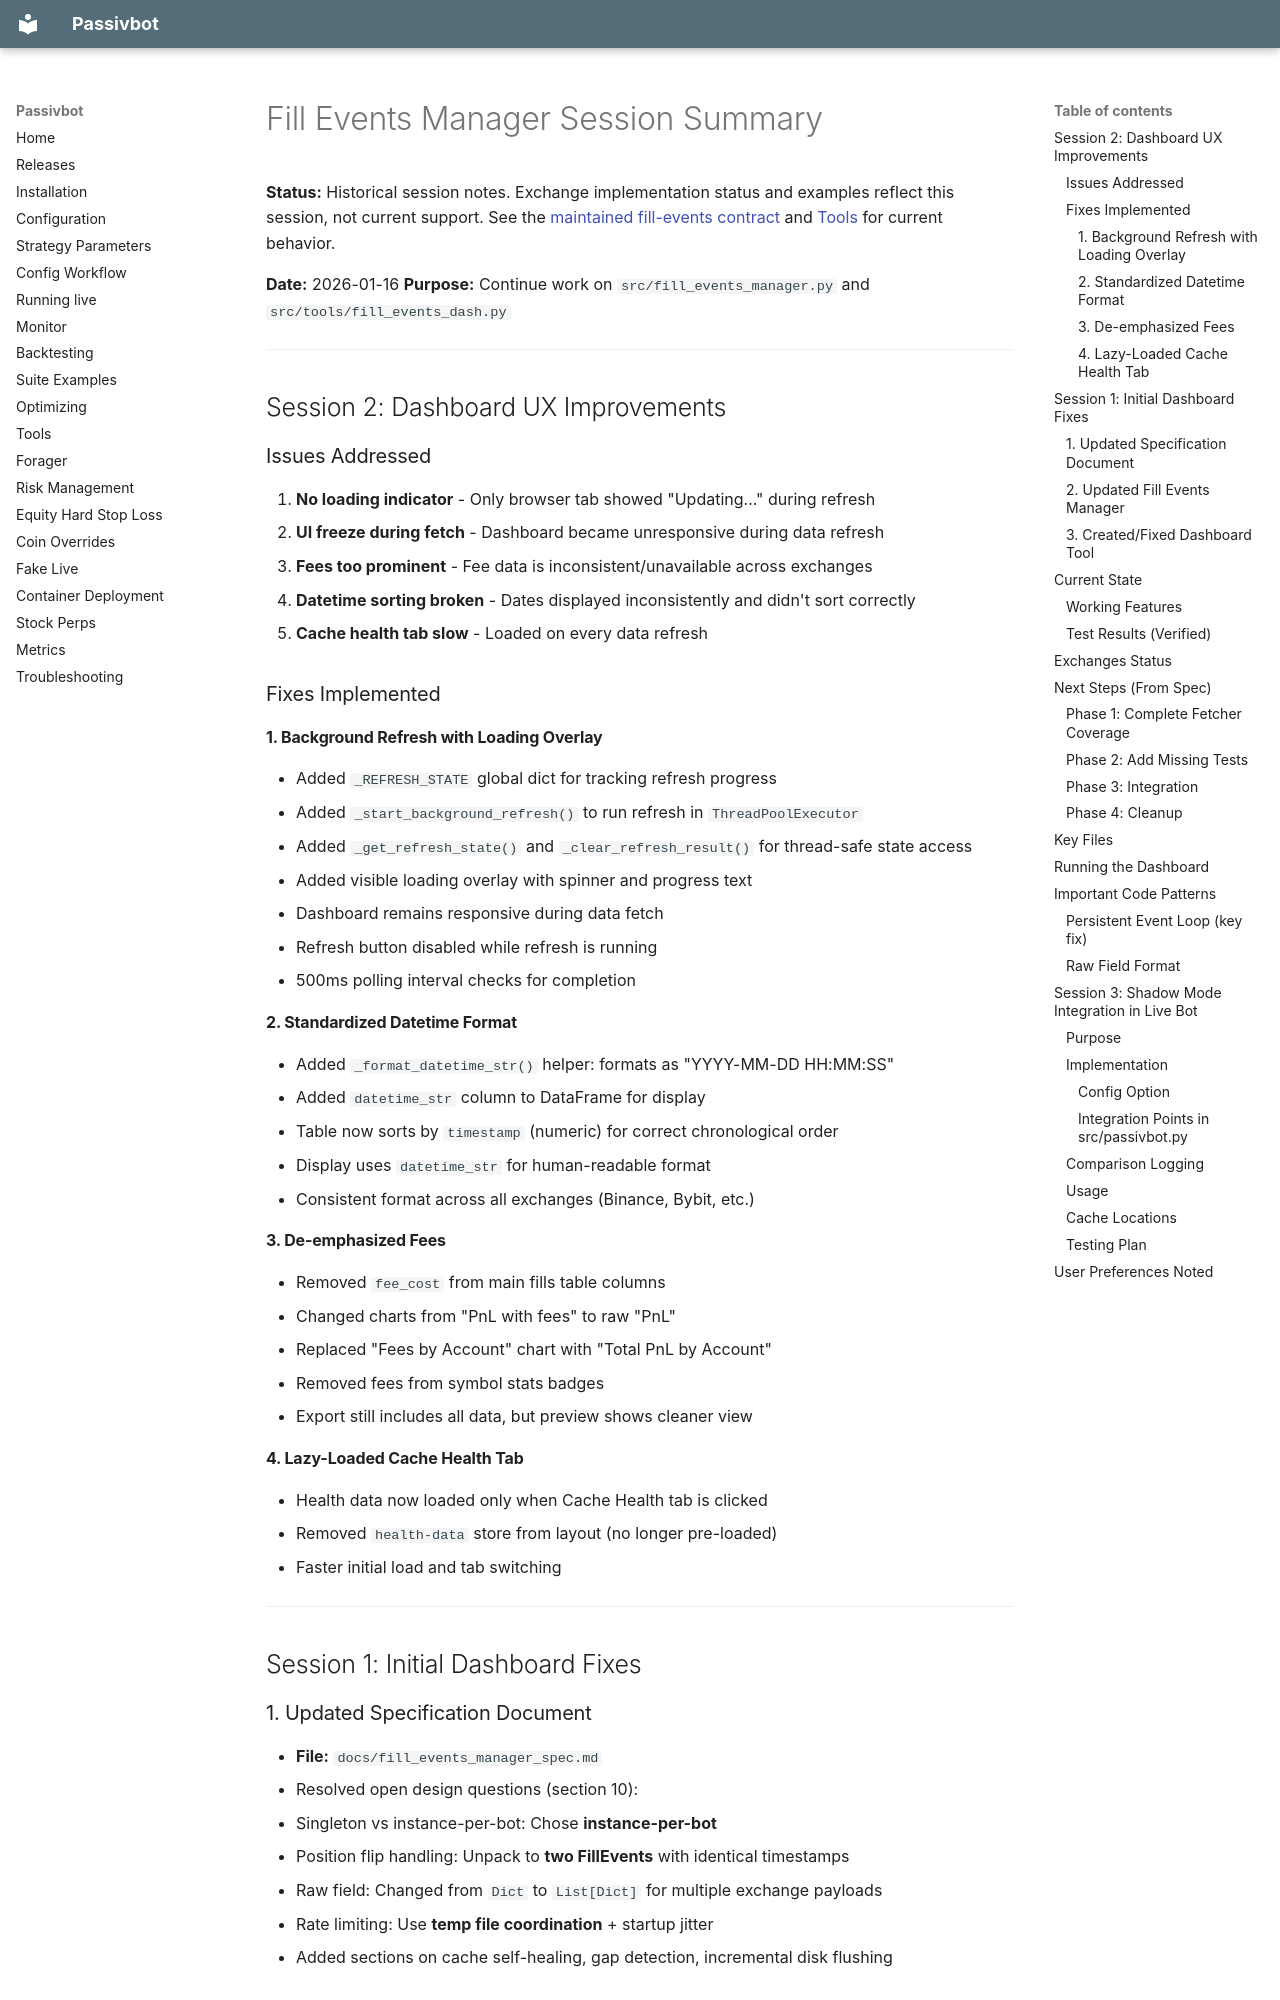

repository: enarjord/passivbot · page: fill_events_session_summary/index.html · generator: mkdocs

# Fill Events Manager Session Summary

**Status:** Historical session notes. Exchange implementation status and examples reflect this
session, not current support. See the [maintained fill-events contract](ai/features/fill_events_manager.md)
and [Tools](tools.md) for current behavior.

**Date:** 2026-01-16
**Purpose:** Continue work on `src/fill_events_manager.py` and `src/tools/fill_events_dash.py`

---

## Session 2: Dashboard UX Improvements

### Issues Addressed
1. **No loading indicator** - Only browser tab showed "Updating..." during refresh
2. **UI freeze during fetch** - Dashboard became unresponsive during data refresh
3. **Fees too prominent** - Fee data is inconsistent/unavailable across exchanges
4. **Datetime sorting broken** - Dates displayed inconsistently and didn't sort correctly
5. **Cache health tab slow** - Loaded on every data refresh

### Fixes Implemented

#### 1. Background Refresh with Loading Overlay
- Added `_REFRESH_STATE` global dict for tracking refresh progress
- Added `_start_background_refresh()` to run refresh in `ThreadPoolExecutor`
- Added `_get_refresh_state()` and `_clear_refresh_result()` for thread-safe state access
- Added visible loading overlay with spinner and progress text
- Dashboard remains responsive during data fetch
- Refresh button disabled while refresh is running
- 500ms polling interval checks for completion

#### 2. Standardized Datetime Format
- Added `_format_datetime_str()` helper: formats as "YYYY-MM-DD HH:MM:SS"
- Added `datetime_str` column to DataFrame for display
- Table now sorts by `timestamp` (numeric) for correct chronological order
- Display uses `datetime_str` for human-readable format
- Consistent format across all exchanges (Binance, Bybit, etc.)

#### 3. De-emphasized Fees
- Removed `fee_cost` from main fills table columns
- Changed charts from "PnL with fees" to raw "PnL"
- Replaced "Fees by Account" chart with "Total PnL by Account"
- Removed fees from symbol stats badges
- Export still includes all data, but preview shows cleaner view

#### 4. Lazy-Loaded Cache Health Tab
- Health data now loaded only when Cache Health tab is clicked
- Removed `health-data` store from layout (no longer pre-loaded)
- Faster initial load and tab switching

---

## Session 1: Initial Dashboard Fixes
